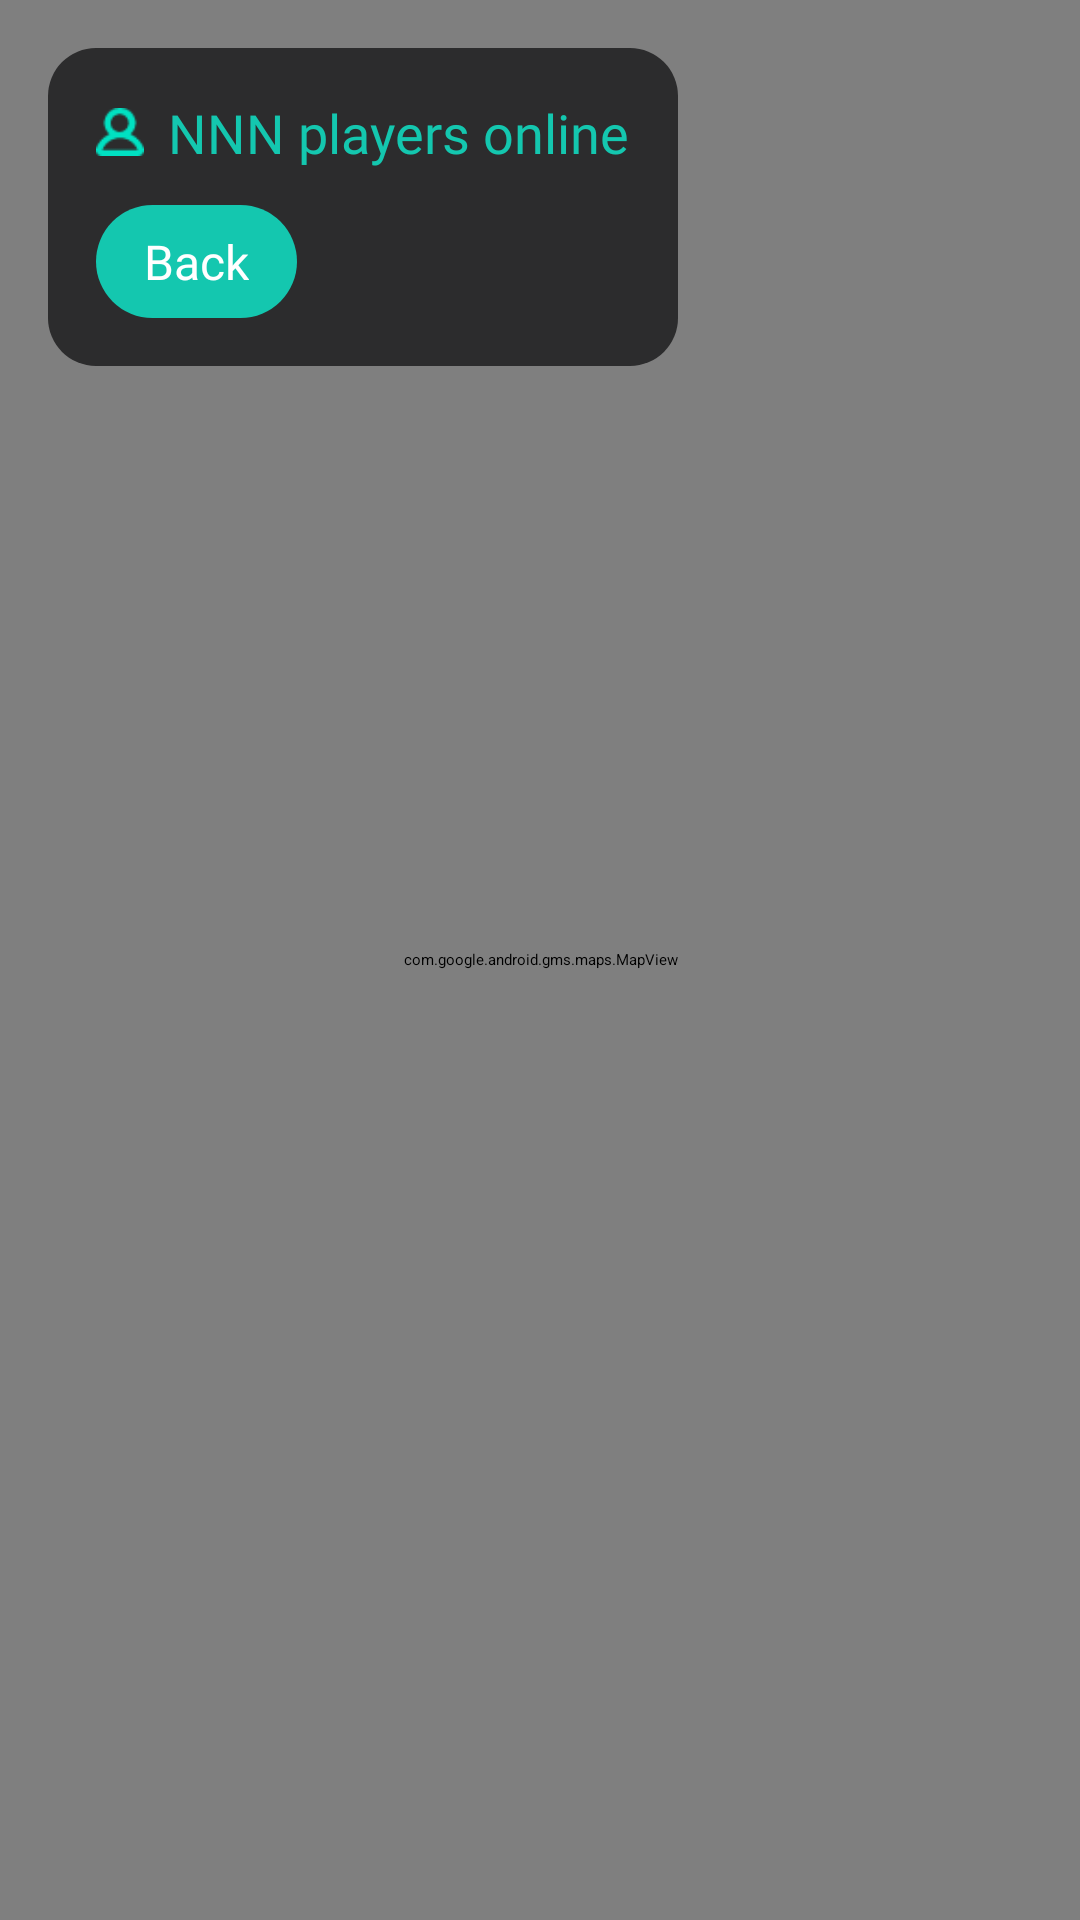

Layout XML and referenced resources for this Android screen:
<!-- AndroidManifest.xml: application theme Theme.MADventrureTV -->
<!-- res/layout/activity_map.xml -->
<?xml version="1.0" encoding="utf-8"?>
<androidx.constraintlayout.widget.ConstraintLayout
    xmlns:android="http://schemas.android.com/apk/res/android"
    xmlns:map="http://schemas.android.com/apk/res-auto"
    xmlns:tools="http://schemas.android.com/tools"
    android:layout_width="match_parent"
    android:layout_height="match_parent"
    tools:context=".MapActivity">

    <com.google.android.gms.maps.MapView
        android:id="@+id/mapView"
        android:layout_width="match_parent"
        android:layout_height="match_parent"
        android:layout_weight="1"
        map:layout_constraintBottom_toBottomOf="parent"
        map:layout_constraintEnd_toEndOf="parent"
        map:layout_constraintStart_toStartOf="parent"
        map:layout_constraintTop_toTopOf="parent" />

    <LinearLayout
        android:layout_width="wrap_content"
        android:layout_height="wrap_content"
        android:layout_marginStart="16dp"
        android:layout_marginTop="16dp"
        android:background="@drawable/dark_rounded"
        android:orientation="vertical"
        android:padding="16dp"
        map:layout_constraintStart_toStartOf="parent"
        map:layout_constraintTop_toTopOf="parent">

        <LinearLayout
            android:layout_width="wrap_content"
            android:layout_height="match_parent"
            android:gravity="center_vertical"
            android:orientation="horizontal">

            <ImageView
                android:id="@+id/imageView9"
                android:layout_width="16dp"
                android:layout_height="16dp"
                android:layout_weight="0"
                android:src="@drawable/online" />

            <TextView
                android:id="@+id/tv_online"
                android:layout_width="match_parent"
                android:layout_height="wrap_content"
                android:layout_marginLeft="8dp"
                android:layout_weight="1"
                android:fontFamily="@font/gotham"
                android:text="NNN players online"
                android:textColor="@color/aqua"
                android:textSize="18sp" />
        </LinearLayout>

        <TextView
            android:id="@+id/tv_back"
            android:layout_width="wrap_content"
            android:layout_height="wrap_content"
            android:layout_marginTop="12dp"
            android:background="@drawable/button_default"
            android:fontFamily="@font/gotham"
            android:paddingLeft="16dp"
            android:paddingTop="8dp"
            android:paddingRight="16dp"
            android:paddingBottom="8dp"
            android:text="Back"
            android:textColor="#fff"
            android:textSize="16sp" />
    </LinearLayout>
</androidx.constraintlayout.widget.ConstraintLayout>
<!-- resources referenced by this layout -->
<resources>
  <color name="aqua">#14C7AF</color>
  <!-- drawable button_default (drawable) -->
  <?xml version="1.0" encoding="utf-8"?>
  <shape
      xmlns:android="http://schemas.android.com/apk/res/android">
      <corners android:radius="32dp"/>
      <solid android:color="@color/aqua"/>
  </shape>
  <!-- drawable dark_rounded (drawable) -->
  <?xml version="1.0" encoding="utf-8"?>
  <shape xmlns:android="http://schemas.android.com/apk/res/android">
      <corners android:radius="16dp"/>
      <solid android:color="#2C2C2D"/>
  </shape>
  <!-- drawable online: png bitmap (drawable, 680 bytes) -->
  <style name="Theme.MADventrureTV" parent="@style/Theme.Leanback" />
</resources>
